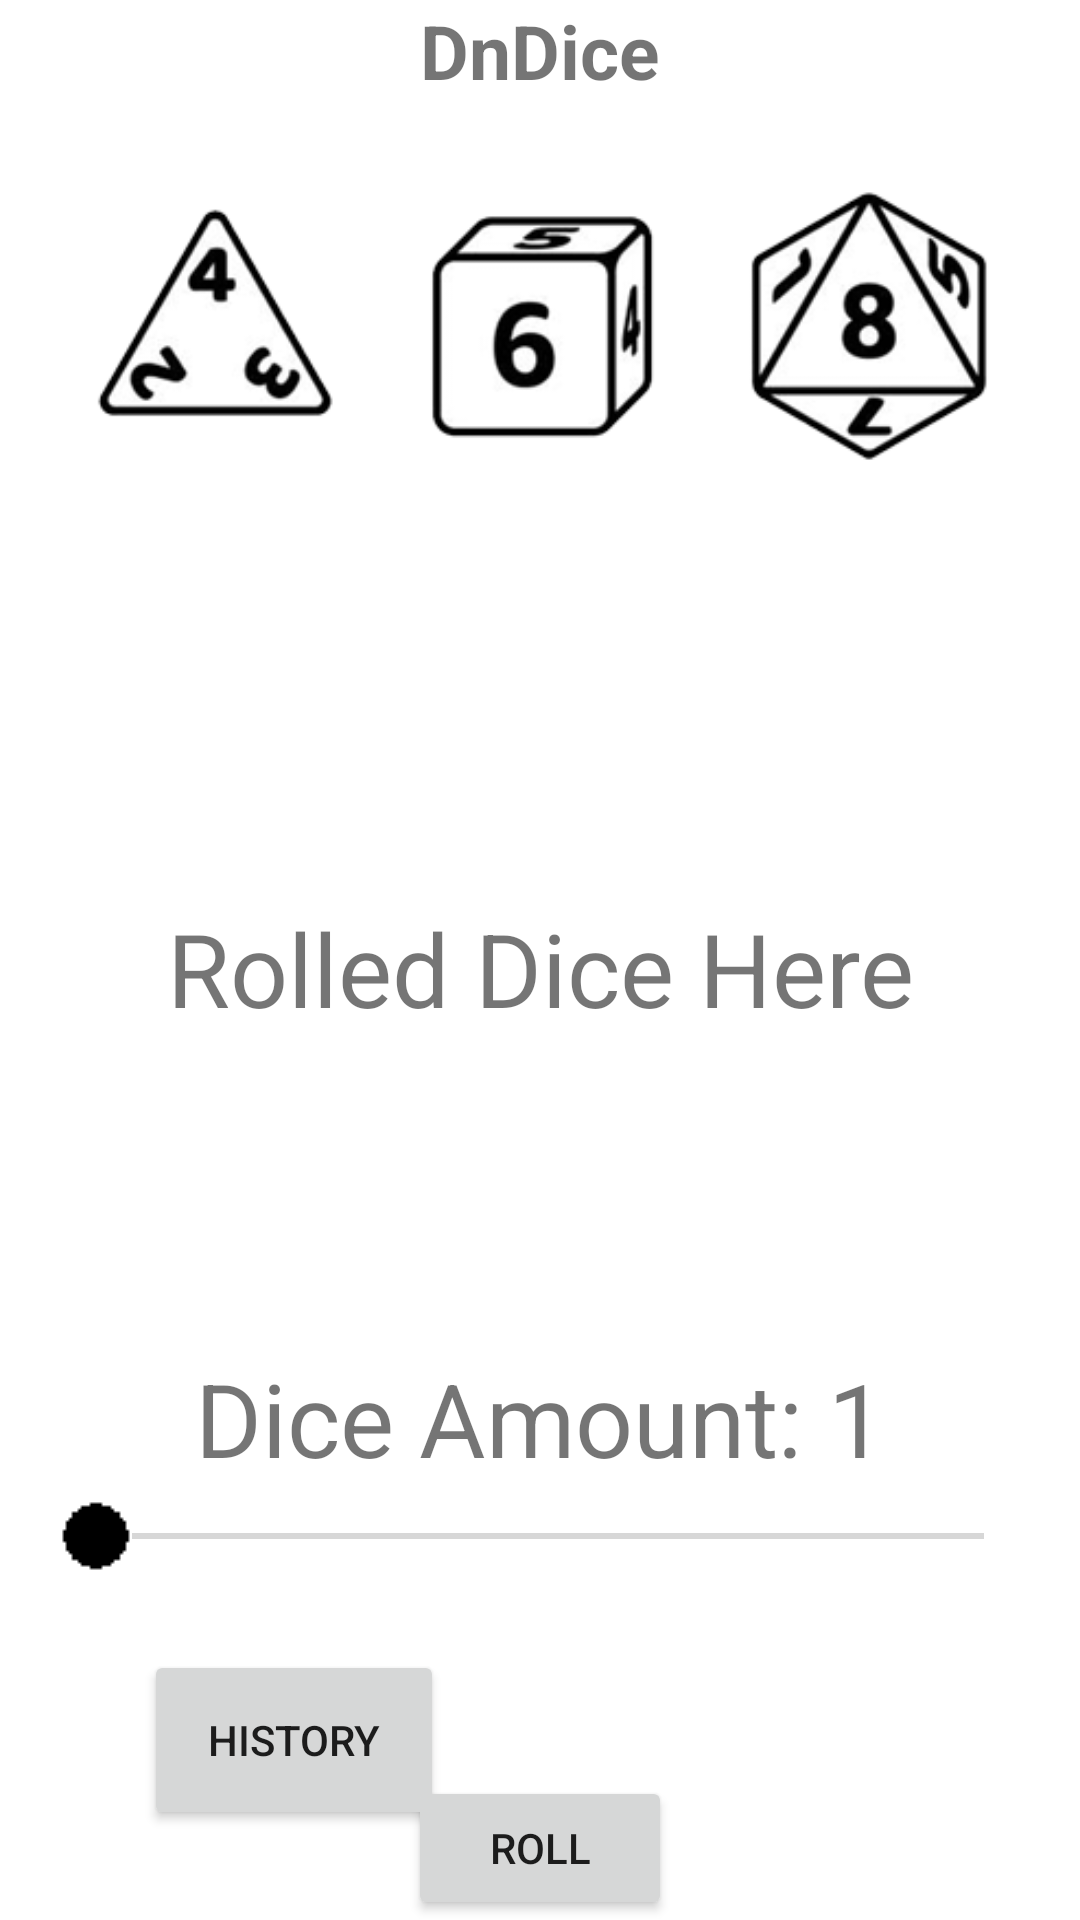

Reconstruct the res/layout file that produces this screen, plus the resources it refers to.
<!-- AndroidManifest.xml: application theme Theme.DnDice -->
<!-- res/layout/activity_main.xml -->
<?xml version="1.0" encoding="utf-8"?>
<RelativeLayout xmlns:android="http://schemas.android.com/apk/res/android"
    xmlns:app="http://schemas.android.com/apk/res-auto"
    xmlns:tools="http://schemas.android.com/tools"
    android:layout_width="match_parent"
    android:layout_height="match_parent"
    android:paddingLeft="16dp"
    android:paddingRight="16dp"
    tools:context=".MainActivity">

    <TextView
        android:id="@+id/tvHeader"
        android:layout_width="wrap_content"
        android:layout_height="wrap_content"
        android:layout_alignParentTop="true"
        android:layout_centerHorizontal="true"
        android:text="DnDice"
        android:textSize="25dp"
        android:textStyle="bold" />

    <LinearLayout
        android:id="@+id/layoutDices"
        android:layout_width="wrap_content"
        android:layout_height="wrap_content"
        android:layout_below="@+id/tvHeader"
        android:layout_centerHorizontal="true"
        android:background="@color/board"
        android:orientation="horizontal">

        <ImageView
            android:id="@+id/iwTetra"
            android:layout_width="wrap_content"
            android:layout_height="wrap_content"
            android:layout_weight="1"
            android:background="#FFFFFF"
            app:srcCompat="@drawable/tetrahedron" />

        <ImageView
            android:id="@+id/iwCube"
            android:layout_width="wrap_content"
            android:layout_height="match_parent"
            android:layout_weight="1"
            android:background="@color/white"
            app:srcCompat="@drawable/cube" />

        <ImageView
            android:id="@+id/iwOcta"
            android:layout_width="wrap_content"
            android:layout_height="wrap_content"
            android:layout_weight="1"
            android:background="#FFFFFF"
            app:srcCompat="@drawable/octahedron" />
    </LinearLayout>

    <LinearLayout
        android:layout_width="match_parent"
        android:layout_height="wrap_content"
        android:layout_centerHorizontal="true"
        android:layout_marginTop="300dp"
        android:orientation="vertical">

        <TextView
            android:id="@+id/twRolledDice"
            android:layout_width="match_parent"
            android:layout_height="wrap_content"
            android:layout_centerHorizontal="true"
            android:text="Rolled Dice Here"
            android:textAlignment="center"
            android:textSize="34sp"/>
    </LinearLayout>

    <SeekBar
        android:id="@+id/skbDiceAmount"
        style="@style/Widget.AppCompat.SeekBar"
        android:layout_width="match_parent"
        android:layout_height="wrap_content"
        android:layout_marginTop="500dp"
        android:max="6"
        android:min="1"
        android:thumb="@drawable/circle"
        android:visibility="visible" />

    <TextView
        android:id="@+id/twDiceAmount"
        android:layout_width="wrap_content"
        android:layout_height="wrap_content"
        android:layout_centerHorizontal="true"
        android:layout_marginTop="450dp"
        android:text="Dice Amount: 1"
        android:textSize="34sp" />

    <Button
        android:id="@+id/btnHistory"
        android:layout_width="100dp"
        android:layout_height="60dp"
        android:layout_marginStart="32dp"
        android:layout_marginTop="550dp"
        android:text="History" />

    <Button
        android:id="@+id/btnRoll"
        android:layout_width="wrap_content"
        android:layout_height="wrap_content"
        android:layout_alignParentBottom="true"
        android:layout_centerHorizontal="true"
        android:text="Roll" />

</RelativeLayout>
<!-- resources referenced by this layout -->
<resources>
  <!-- drawable circle: png bitmap (drawable, 222 bytes) -->
  <!-- drawable cube: png bitmap (drawable, 7655 bytes) -->
  <!-- drawable octahedron: png bitmap (drawable, 12217 bytes) -->
  <!-- drawable tetrahedron: png bitmap (drawable, 8104 bytes) -->
  <style name="Theme.DnDice" parent="Theme.MaterialComponents.DayNight.DarkActionBar">
          
          <item name="colorPrimary">@color/purple_500</item>
          <item name="colorPrimaryVariant">@color/purple_700</item>
          <item name="colorOnPrimary">@color/white</item>
          
          <item name="colorSecondary">@color/teal_200</item>
          <item name="colorSecondaryVariant">@color/teal_700</item>
          <item name="colorOnSecondary">@color/black</item>
          
          <item name="android:statusBarColor" tools:targetApi="l">?attr/colorPrimaryVariant</item>
          
      </style>
  <!-- not gathered from this repository: default colours our renderer supplied (Android Studio template values) -->
  <color name="purple_500">#FF6200EE</color>
  <color name="purple_700">#FF3700B3</color>
  <color name="teal_200">#FF03DAC5</color>
  <color name="teal_700">#FF018786</color>
  <color name="black">#FF000000</color>
  <color name="white">#FFFFFFFF</color>
</resources>
